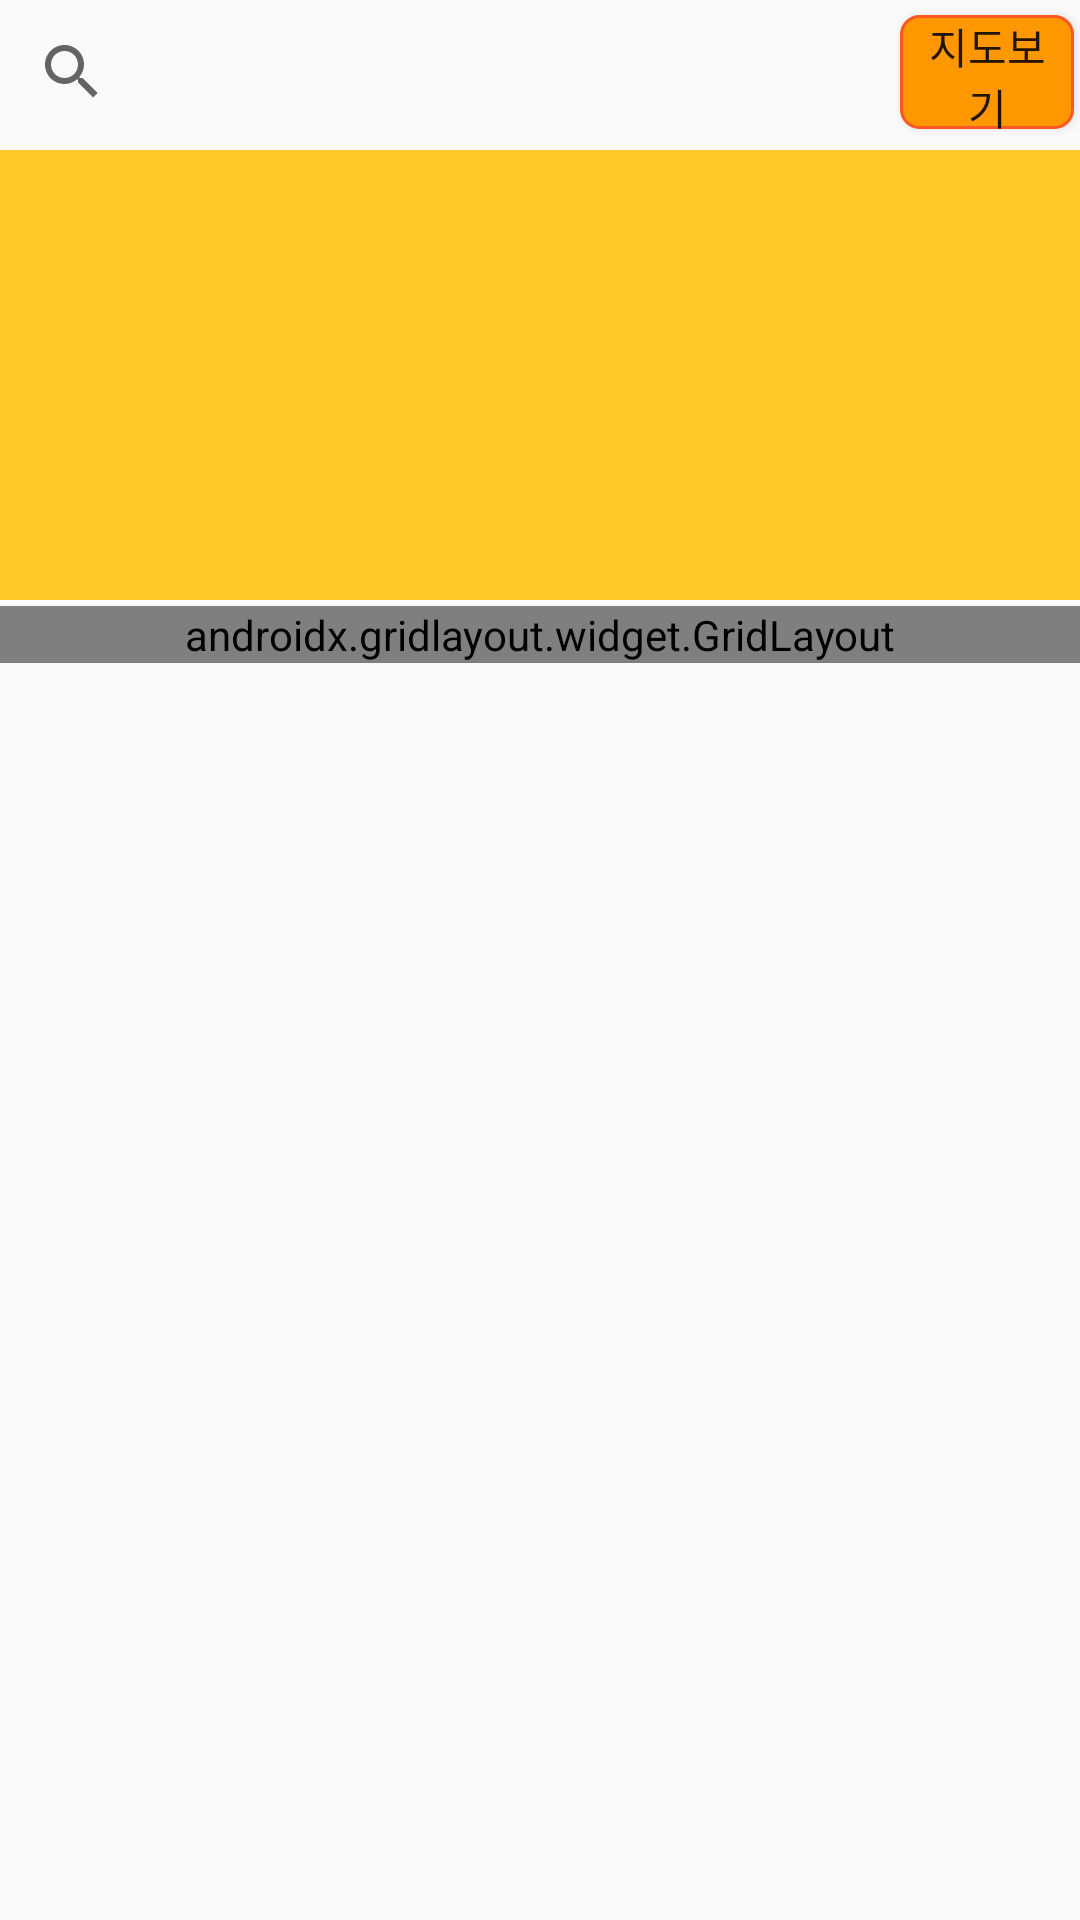

Write the Android layout XML for this screen, with the resource values it uses.
<!-- AndroidManifest.xml: application theme AppTheme -->
<!-- res/layout/fragment_takeaway.xml -->
<?xml version="1.0" encoding="utf-8"?>
<androidx.constraintlayout.widget.ConstraintLayout xmlns:android="http://schemas.android.com/apk/res/android"
    xmlns:app="http://schemas.android.com/apk/res-auto"
    xmlns:tools="http://schemas.android.com/tools"
    android:id="@+id/container"
    android:layout_width="match_parent"
    android:layout_height="match_parent">


    












    <FrameLayout
        android:id="@+id/menu_frame"
        android:layout_width="match_parent"
        android:layout_height="match_parent"
        android:layout_marginBottom="75dp"
        app:layout_constraintBottom_toBottomOf="parent"
        app:layout_constraintEnd_toEndOf="parent"
        app:layout_constraintStart_toStartOf="parent"
        app:layout_constraintTop_toTopOf="parent">

        <LinearLayout
            android:id="@+id/nav_host"
            android:layout_width="match_parent"
            android:layout_height="match_parent"
            android:orientation="vertical">

            <LinearLayout
                android:id="@+id/upper_linear_bar"
                android:layout_width="match_parent"
                android:layout_height="wrap_content"
                android:orientation="vertical">

                <LinearLayout
                    android:layout_width="match_parent"
                    android:layout_height="match_parent"
                    android:orientation="horizontal">

                    <SearchView
                        android:id="@+id/search_any"
                        android:layout_width="300dp"
                        android:layout_height="wrap_content"
                        android:clickable="false"
                        android:focusableInTouchMode="false"
                        android:onClick="SearchAny">

                    </SearchView>

                    <Button
                        android:id="@+id/map_button"
                        android:layout_width="0dp"
                        android:layout_height="match_parent"
                        android:layout_marginTop="5dp"
                        android:layout_marginEnd="2dp"
                        android:layout_marginBottom="5dp"
                        android:layout_weight="1"
                        android:background="@drawable/round_yellow_button"
                        android:drawableStart="@drawable/ic_map_black_24dp"
                        android:onClick="mapView"
                        android:paddingStart="5dp"
                        android:paddingEnd="5dp"
                        android:text="@string/map_view" />

                </LinearLayout>

                <HorizontalScrollView
                    android:id="@+id/home_banner"
                    android:layout_width="match_parent"
                    android:layout_height="150dp"
                    android:layout_marginTop="2dp"
                    android:layout_marginBottom="2dp"
                    android:background="#FFCA28">

                </HorizontalScrollView>

            </LinearLayout>

            <ScrollView
                android:id="@+id/menu_scroll"
                android:layout_width="match_parent"
                android:layout_height="wrap_content"
                android:fillViewport="true">

                <androidx.gridlayout.widget.GridLayout
                    android:id="@+id/menu_grid"
                    android:layout_width="match_parent"
                    android:layout_height="wrap_content"
                    app:columnCount="1"
                    app:orientation="vertical"
                    app:rowCount="3">


                    <LinearLayout
                        android:id="@+id/menu_row1"
                        android:layout_width="match_parent"
                        android:layout_height="150dp"
                        android:orientation="horizontal">

                        <ImageButton
                            android:id="@+id/menu_all"
                            android:layout_width="match_parent"
                            android:layout_height="match_parent"
                            android:layout_gravity="fill"
                            android:layout_weight="1"
                            android:background="#BFEDEDED"
                            android:contentDescription="@string/menu_all"
                            android:padding="3dp"
                            android:scaleType="fitCenter"
                            app:srcCompat="@drawable/ic_eat_4461470" />

                        <ImageButton
                            android:id="@+id/menu_street"
                            android:layout_width="match_parent"
                            android:layout_height="match_parent"
                            android:layout_gravity="fill"
                            android:layout_weight="1"
                            android:background="#BFE3E2E2"
                            android:contentDescription="@string/menu_street"
                            android:padding="3dp"
                            android:scaleType="fitCenter"
                            app:srcCompat="@drawable/ic_bbq_streetfood" />

                        <ImageButton
                            android:id="@+id/menu_ko"
                            android:layout_width="match_parent"
                            android:layout_height="match_parent"
                            android:layout_gravity="fill"
                            android:layout_weight="1"
                            android:background="#BFEDEDED"
                            android:contentDescription="@string/menu_ko"
                            android:padding="3dp"
                            android:scaleType="fitCenter"
                            app:srcCompat="@drawable/ic_rice2" />
                    </LinearLayout>

                    <LinearLayout
                        android:id="@+id/menu_row2"
                        android:layout_width="match_parent"
                        android:layout_height="150dp"
                        android:orientation="horizontal">

                        <ImageButton
                            android:id="@+id/menu_western"
                            android:layout_width="match_parent"
                            android:layout_height="match_parent"
                            android:layout_weight="1"
                            android:background="#BFE3E2E2"
                            android:contentDescription="@string/menu_western"
                            android:padding="15dp"
                            android:scaleType="fitCenter"
                            app:srcCompat="@drawable/ic_pizza" />

                        <ImageButton
                            android:id="@+id/menu_ch"
                            android:layout_width="match_parent"
                            android:layout_height="match_parent"
                            android:layout_weight="1"
                            android:background="#BFEDEDED"
                            android:contentDescription="@string/menu_ch"
                            android:padding="3dp"
                            android:scaleType="fitCenter"
                            app:srcCompat="@drawable/ic_noodle" />

                        <ImageButton
                            android:id="@+id/menu_jp"
                            android:layout_width="match_parent"
                            android:layout_height="match_parent"
                            android:layout_weight="1"
                            android:background="#BFE3E2E2"
                            android:contentDescription="@string/menu_jp"
                            android:padding="3dp"
                            android:scaleType="fitCenter"
                            app:srcCompat="@drawable/ic_sushi2" />

                    </LinearLayout>

                    <LinearLayout
                        android:id="@+id/menu_row3"
                        android:layout_width="match_parent"
                        android:layout_height="150dp"
                        android:layout_weight="1"
                        android:orientation="horizontal">

                        <ImageButton
                            android:id="@+id/menu_snack"
                            android:layout_width="match_parent"
                            android:layout_height="match_parent"
                            android:layout_weight="1"
                            android:background="#BFEDEDED"
                            android:contentDescription="@string/menu_snack"
                            android:padding="3dp"
                            android:scaleType="fitCenter"
                            app:srcCompat="@drawable/ic_onion_rings" />

                        <ImageButton
                            android:id="@+id/menu_drink"
                            android:layout_width="match_parent"
                            android:layout_height="match_parent"
                            android:layout_weight="1"
                            android:background="#BFE3E2E2"
                            android:contentDescription="@string/menu_drink"
                            android:padding="3dp"
                            android:scaleType="fitCenter"
                            app:srcCompat="@drawable/ic_drink" />

                        <ImageButton
                            android:id="@+id/menu_etc"
                            android:layout_width="match_parent"
                            android:layout_height="match_parent"
                            android:layout_weight="1"
                            android:background="#BFEDEDED"
                            android:contentDescription="@string/menu_etc"
                            android:padding="3dp"
                            android:scaleType="fitCenter"
                            app:srcCompat="@drawable/ic_hamburger_1435092" />
                    </LinearLayout>

                </androidx.gridlayout.widget.GridLayout>
            </ScrollView>

        </LinearLayout>
    </FrameLayout>

</androidx.constraintlayout.widget.ConstraintLayout>
<!-- resources referenced by this layout -->
<resources>
  <!-- drawable ic_bbq_streetfood: vector/xml drawable (drawable, 18765 chars, omitted) -->
  <!-- drawable ic_drink: vector/xml drawable (drawable, 156116 chars, omitted) -->
  <!-- drawable ic_eat_4461470: vector/xml drawable (drawable, 2728 chars, omitted) -->
  <!-- drawable ic_hamburger_1435092: vector/xml drawable (drawable, 4025 chars, omitted) -->
  <!-- drawable ic_noodle: vector/xml drawable (drawable, 7659 chars, omitted) -->
  <!-- drawable ic_onion_rings: vector/xml drawable (drawable, 145945 chars, omitted) -->
  <!-- drawable ic_pizza: vector/xml drawable (drawable, 29043 chars, omitted) -->
  <!-- drawable ic_rice2: vector/xml drawable (drawable, 23615 chars, omitted) -->
  <!-- drawable ic_sushi2: vector/xml drawable (drawable, 31859 chars, omitted) -->
  <!-- drawable round_yellow_button (drawable) -->
  <?xml version="1.0" encoding="utf-8"?>
  <shape xmlns:android="http://schemas.android.com/apk/res/android">
      <solid android:color="#FFFF9800" /> //배경색
  
      <stroke
          android:width="1dp"
          android:color="#FFFF5722" /> //선색
      <corners
          android:topLeftRadius="6dp"
          android:topRightRadius="6dp"
          android:bottomLeftRadius="6dp"
          android:bottomRightRadius="6dp"  /> // 선 휘는각도
  
      />
  </shape>
  <string name="map_view">지도보기</string>
  <string name="menu_all">전체</string>
  <string name="menu_ch">중식</string>
  <string name="menu_drink">드링크</string>
  <string name="menu_etc">기타</string>
  <string name="menu_jp">일식</string>
  <string name="menu_ko">한식</string>
  <string name="menu_snack">분식</string>
  <string name="menu_street">스트릿</string>
  <string name="menu_western">양식</string>
  <style name="AppTheme" parent="Theme.AppCompat.Light.DarkActionBar">
  
          
          <item name="colorPrimary">@color/colorPrimary</item>
          <item name="colorPrimaryDark">@color/colorPrimaryDark</item>
          <item name="colorAccent">@color/colorAccent</item>
  
      
          <item name="windowActionBar">false</item>
          <item name="windowNoTitle">true</item>
      </style>
  <color name="colorPrimary">#FF9800</color>
  <color name="colorPrimaryDark">#593C34</color>
  <color name="colorAccent">#03DAC5</color>
</resources>
